The GitHub repository collen1/Analysing-ground-for-perfect-period-of-maize-plantation-using-CNN contains a labelled image folder "satellite_data" with 3 categories: Good_Period_for_Planting, Not_Good_Period_for _Planting, Not_Good_Period_for_Planting. Examples follow, each with its label.

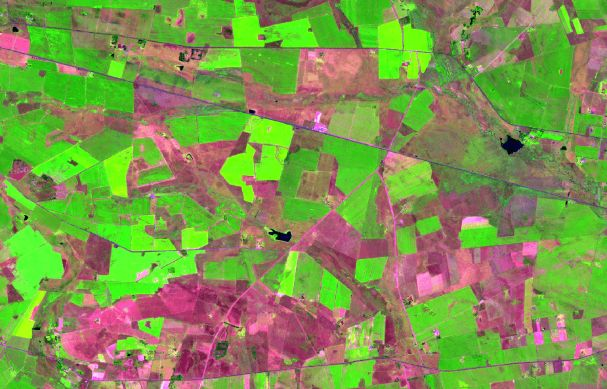
Label: Good_Period_for_Planting

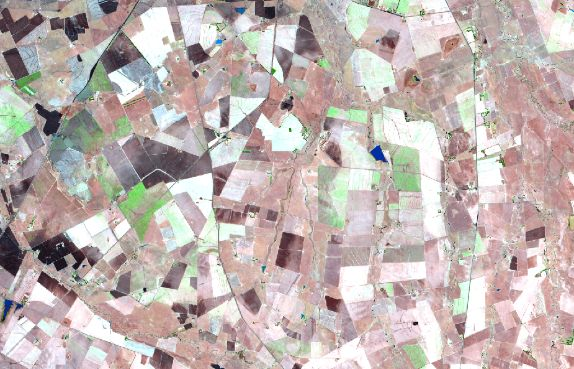
Label: Not_Good_Period_for_Planting

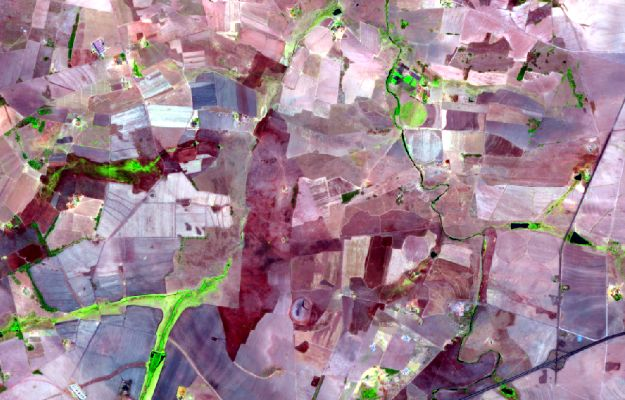
Label: Not_Good_Period_for _Planting

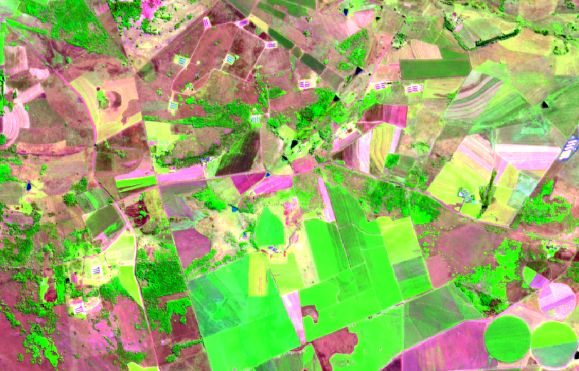
Label: Good_Period_for_Planting

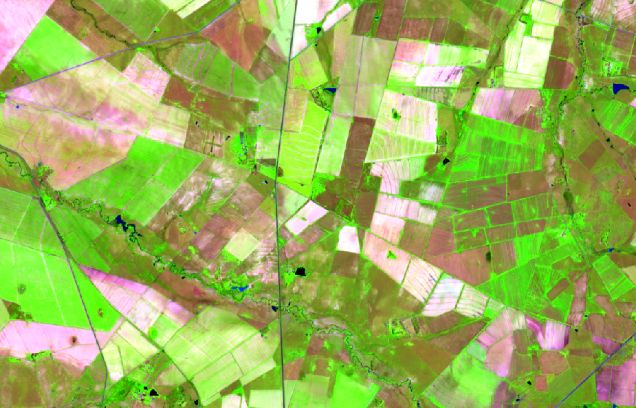
Label: Good_Period_for_Planting

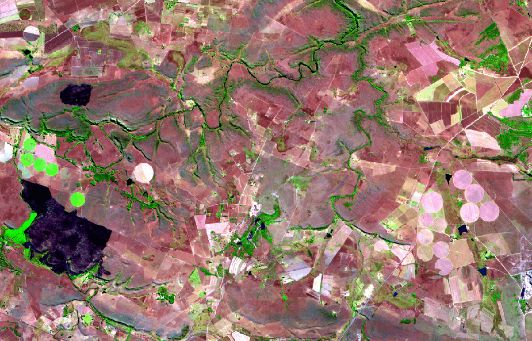
Label: Not_Good_Period_for_Planting
